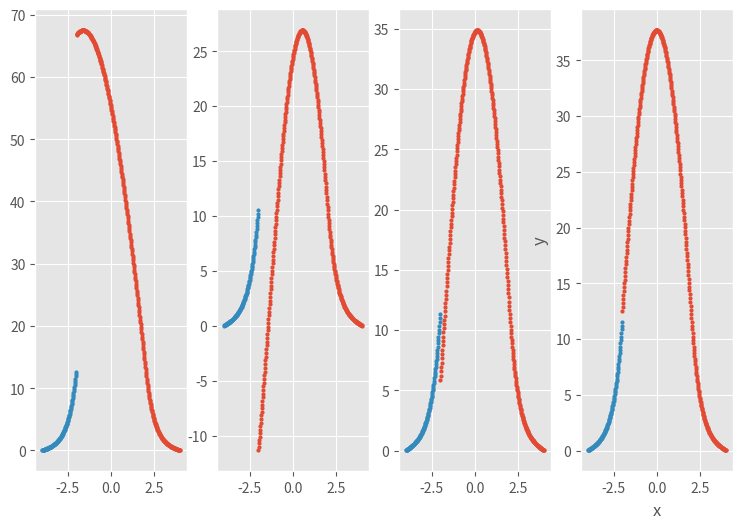

This chart was generated by the following Python code:
#!/usr/bin/env python3
"""Iteratively find the wave funciton and energy for a particle."""

# Imports
import numpy as np
import matplotlib.pyplot as plt

# Constants
V0 = 83  # MeV
A = 2  # fm
mesh = np.linspace(
    -4, 4, 500
)  # grid is from -4fm to 4fm with 100 equally spaced pieces
C = 0.04829  # MeV^-1 fm^-2
# Only used prior to implementation of Energy finding function
E = -74.876956  # MeV


def numerov_method_negative(energy, grid):
    """Implement Numerov Method at index n to find n+1. From R -> L."""
    global A
    dx = grid[1] - grid[0]

    k = np.zeros(grid.size)

    # this will be the wave function when it is run
    val = np.zeros(grid.size)
    val[0] = 0
    val[1] = dx

    h_12 = dx ** 2 / 12

    # to simplify this, I am absorbing h**2/12 into this term
    k = []
    for i in range(grid.size):
        if abs(grid[i]) > A:
            k.append(h_12 * C * energy)
        else:
            k.append(h_12 * C * (energy + V0))

    print(k[0])

    # iterate through the array
    i = 2
    while grid[i] < - A:
        val[i] = 2 * (1 - 5 * k[i-1]) * val[i-1]\
            - (1 + k[i-2]) * val[i-2]
        val[i] = val[i]/(1 + k[i+1])
        i += 1

    val[val==0] = np.nan
    return val


def numerov_method_positive(energy, grid):
    """Implement Numerov Method at index n to find n+1. From R -> L."""
    dx = grid[1] - grid[0]

    k = np.zeros(grid.size)

    # this will be the wave function when it is run
    val = np.zeros(grid.size)
    val[-1] = 0
    val[-2] = dx

    h_12 = dx ** 2 / 12

    # to simplify this, I am absorbing h**2/12 into this term
    k = []
    for i in range(grid.size):
        if abs(grid[i]) > A:
            k.append(h_12 * C * energy)
        else:
            k.append(h_12 * C * (energy + V0))

    print(k[0])

    # iterate through the array
    i = grid.size - 3
    while grid[i] > -A:
        val[i] = 2 * (1 - 5 * k[i+1]) * val[i+1]\
            - (1 + k[i+2]) * val[i+2]
        val[i] = val[i]/(1 + k[i-1])
        i -= 1

    val[val==0] = np.nan
    return val


# data processing

# graphs
plt.style.use('ggplot')

fig = plt.figure(
    figsize=(9, 6),
    dpi=300
)

test_energies = [-80, -70, -74, -75]
axes = [plt.subplot(1, 4, i+1) for i in range(4)]
for i in range(4):
    ax = axes[i]
    psi = numerov_method_positive(test_energies[i], mesh)
    psi2 = numerov_method_negative(test_energies[i], mesh)
    ax.plot(
        mesh, psi,
        ls='none',
        ms=4,
        marker='.',
        mew=1.0,
        zorder=1,
        label=r'Backward integration'
    )
    ax.plot(
        mesh, psi2,
        ls='none',
        ms=4,
        marker='.',
        mew=1.0,
        zorder=1,
        label=r'Backward integration'
    )

ax.set_xlabel('x', labelpad=5)
ax.set_ylabel('y', labelpad=5)
plt.show()
plt.savefig('mismatch-energies.png')
